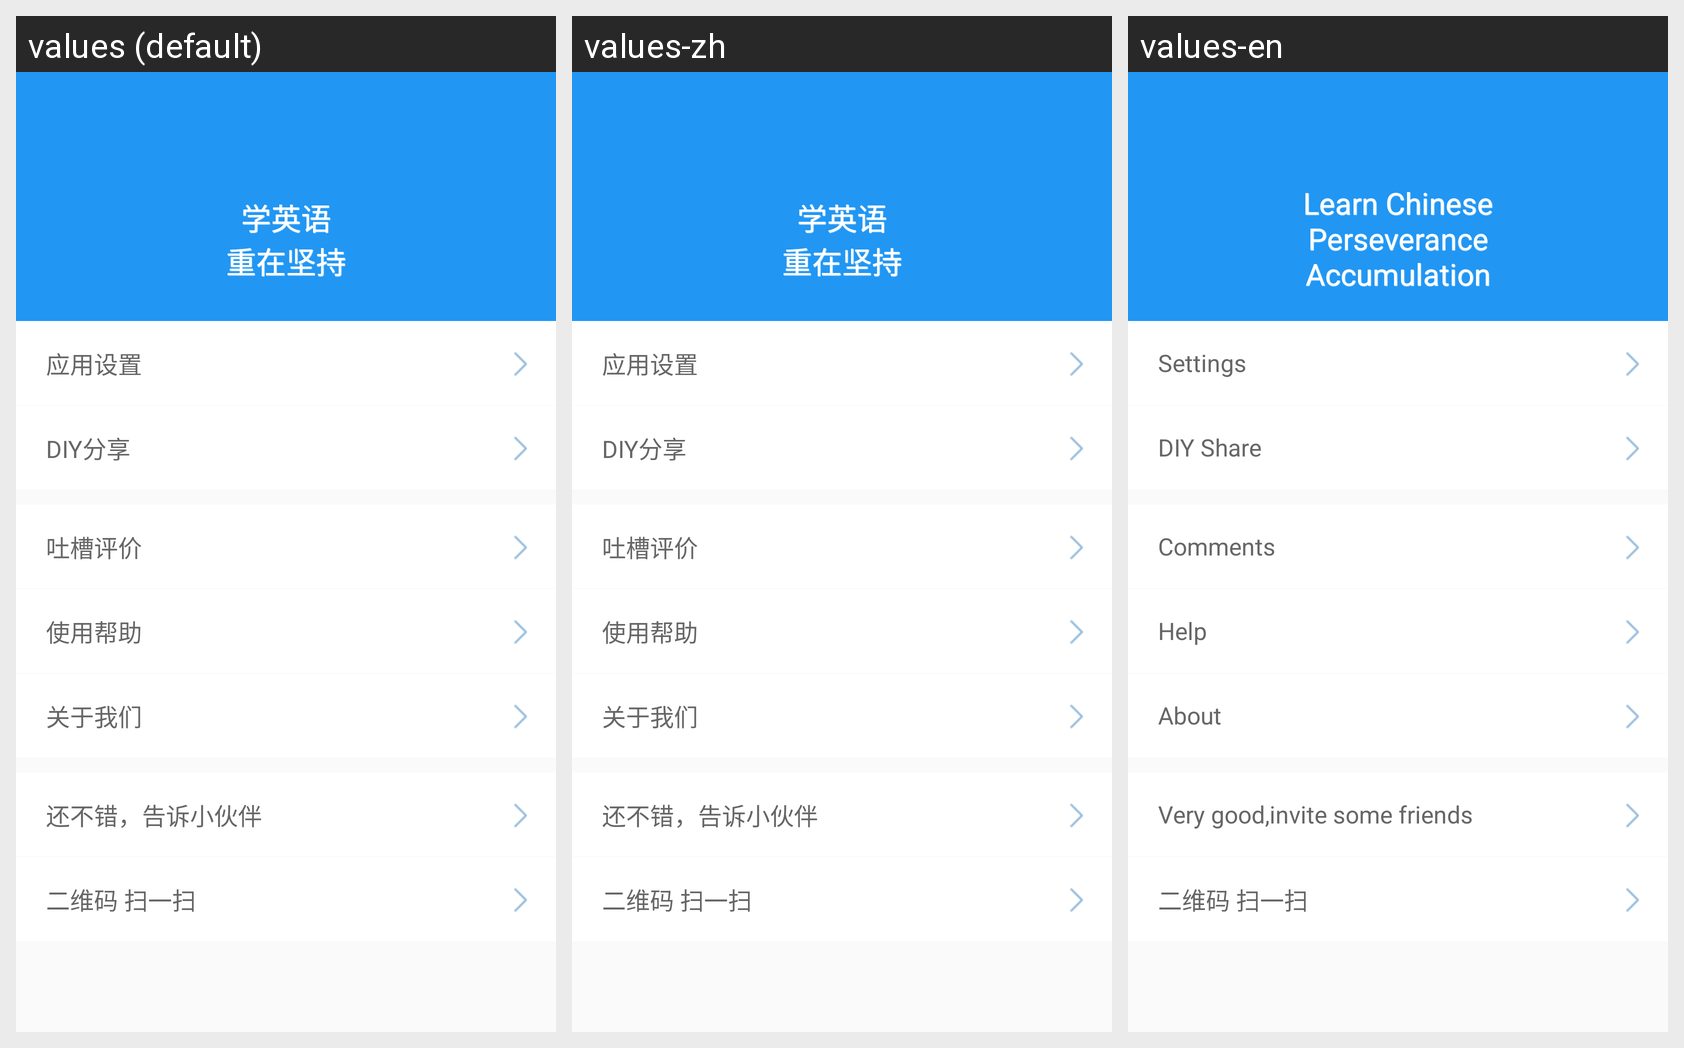

The same Android screen rendered under several of its app's locales, left to right. List the strings drawn on it with the default value and each locale's translation.
Android screen res/layout/more_activity.xml rendered under 3 locales, left to right: values (default), values-zh, values-en. Device: Nexus 5 (rendered at 1080×1920; each locale shown at half size, 540×960, under a caption strip naming it); theme AppTheme.
Strings drawn on this screen, with the default value and each locale's value (text and hints the layout hard-codes, and strings that could not be matched under every locale, appear in the picture but are not listed):

learn_english
  values: 学英语
      重在坚持
  values-zh: 学英语
      重在坚持
  values-en: Learn Chinese
      Perseverance
      Accumulation

title_settings
  values: 应用设置
  values-zh: 应用设置
  values-en: Settings

menu_share
  values: DIY分享
  values-zh: DIY分享
  values-en: DIY Share

title_comments
  values: 吐槽评价
  values-zh: 吐槽评价  [not translated; the default value is used]
  values-en: Comments

title_help
  values: 使用帮助
  values-zh: 使用帮助
  values-en: Help

title_about
  values: 关于我们
  values-zh: 关于我们
  values-en: About

invite_friends
  values: 还不错，告诉小伙伴
  values-zh: 还不错，告诉小伙伴  [not translated; the default value is used]
  values-en: Very good,invite some friends

invite_friends_qrcode
  values: 二维码 扫一扫
  values-zh: 二维码 扫一扫  [not translated; the default value is used]
  values-en: 二维码 扫一扫  [not translated; the default value is used]
